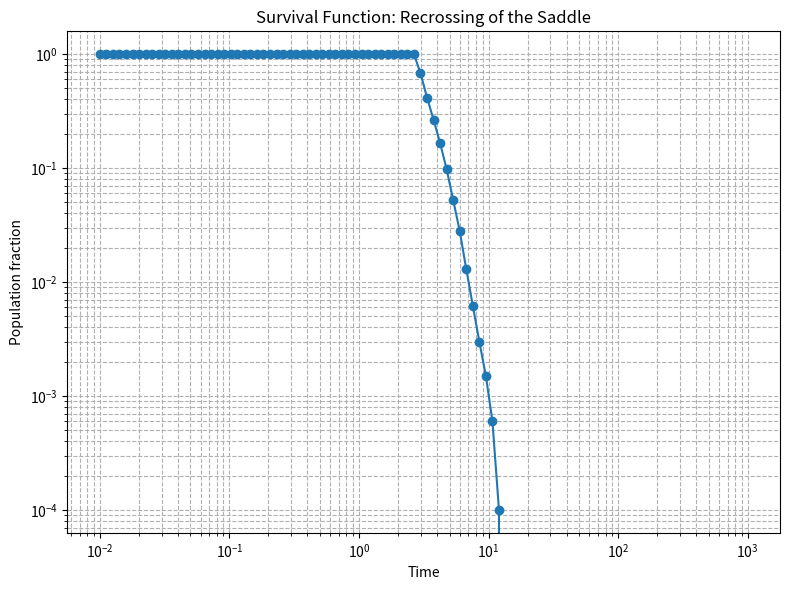

Python code for this plot:
#!/usr/bin/env python3
# -*- coding: utf-8 -*-
"""
ダブルウェルモデルにおける再帰渡（recrossing）現象のシミュレーション
シンプレクティック積分法（ベロシティ・ベルレ法）を使用
"""

import numpy as np
import matplotlib.pyplot as plt

# シミュレーションパラメータ
E = 1.2           # 全エネルギー（サドルエネルギー1より上）
n_traj = 10000     # 初期状態の数
T_max = 1000.0     # 最長シミュレーション時間
dt = 0.01         # 時間刻み幅

# ポテンシャルとその微分
def V(x, y):
    return (x**2 - 1)**2 + 0.5 * y**2 + y**4

def dVdx(x, y):
    # d/dx (x^2 -1)^2 = 4*x*(x^2-1)
    return 4 * x * (x**2 - 1)

def dVdy(x, y):
    # d/dy (0.5*y^2) = y,  d/dy (y^4) = 4*y^3
    return y + 4 * y**3

# ハミルトニアン（エネルギー）計算関数
def hamiltonian(state):
    x, y, px, py = state
    return 0.5 * (px**2 + py**2) + V(x, y)

# シンプレクティック積分法（ベロシティ・ベルレ法）による数値解法
def symplectic_integrate(state0, t_span, dt=0.01):
    """
    ベロシティ・ベルレ法によるシンプレクティック積分
    
    Parameters:
    -----------
    state0 : array-like
        初期状態 [x, y, px, py]
    t_span : tuple
        (t_start, t_end) のシミュレーション時間範囲
    dt : float
        時間刻み幅
    
    Returns:
    --------
    t_vals : array
        時間点
    states : array
        各時間点での状態
    t_events : array
        サドル横切り時刻
    """
    t_start, t_end = t_span
    n_steps = int((t_end - t_start) / dt) + 1
    
    # 結果の保存配列
    t_vals = np.linspace(t_start, t_end, n_steps)
    states = np.zeros((n_steps, 4))
    states[0] = state0
    
    t_current = t_start
    state = np.array(state0, dtype=float)
    
    step = 0
    t_event = None
    
    while t_current < t_end and step < n_steps - 1:
        x, y, px, py = state
        
        # 1. 位置の半ステップ更新
        x_half = x + px * dt/2
        y_half = y + py * dt/2
        
        # 2. 運動量の全ステップ更新
        px_new = px - dVdx(x_half, y_half) * dt
        py_new = py - dVdy(x_half, y_half) * dt
        
        # 3. 位置の残り半ステップ更新
        x_new = x_half + px_new * dt/2
        y_new = y_half + py_new * dt/2
        
        # イベント検出: x=0の負方向への横切り
        if t_current > 1e-6 and x > 0 and x_new <= 0 and px_new < 0:
            # 線形補間でイベント時刻を推定
            if x != x_new:  # 0除算防止
                dt_event = dt * x / (x - x_new)
                t_event = t_current + dt_event
            else:
                t_event = t_current + dt/2
            
            # 次のステップを保存して終了
            step += 1
            t_current += dt
            state = np.array([x_new, y_new, px_new, py_new])
            states[step] = state
            break
        
        # 状態更新
        state = np.array([x_new, y_new, px_new, py_new])
        t_current += dt
        step += 1
        states[step] = state
    
    # 使用したステップ数でトリミング
    t_vals = t_vals[:step+1]
    states = states[:step+1]
    
    return t_vals, states, t_event

# 各軌道の再帰渡時刻を記録
recrossing_times = []

# V(0,0)= (0-1)^2 + 0 + 0 = 1 なので，運動エネルギーは E-1
p0_magnitude = np.sqrt(2 * (E - V(0, 0)))

for i in range(n_traj):
    # 第一象限（p_x > 0, p_y > 0）から一様に角度を選ぶ
    theta = np.random.uniform(0, np.pi / 2)
    px0 = p0_magnitude * np.cos(theta)
    py0 = p0_magnitude * np.sin(theta)
    
    # 初期状態: サドル上の NHIM として x = 0, y = 0 に設定
    state0 = [0.0, 0.0, px0, py0]
    
    # シンプレクティック積分法によるシミュレーション
    t_vals, states, t_event = symplectic_integrate(
        state0,
        [0, T_max],
        dt=dt
    )
    
    # エネルギー保存の確認（デバッグ用）
    if i == 0:
        initial_energy = hamiltonian(state0)
        final_energy = hamiltonian(states[-1])
        print(f"初期エネルギー: {initial_energy:.8f}")
        print(f"最終エネルギー: {final_energy:.8f}")
        print(f"誤差: {abs(final_energy-initial_energy):.8e}")
    
    # イベントが検出されたらその時刻，なければ T_max を記録
    if t_event is not None:
        recrossing_times.append(t_event)
    else:
        recrossing_times.append(T_max)

recrossing_times = np.array(recrossing_times)

# 生存確率（再帰渡していない軌道の割合）を時間の関数として計算
t_vals = np.logspace(np.log10(1e-2), np.log10(T_max), 100)
survival = np.array([np.mean(recrossing_times > t) for t in t_vals])

# 両対数プロットの作成
plt.figure(figsize=(8, 6))
plt.loglog(t_vals, survival, marker='o', linestyle='-')
plt.xlabel("Time")
plt.ylabel("Population fraction")
plt.title("Survival Function: Recrossing of the Saddle")
plt.grid(True, which="both", ls="--")
plt.tight_layout()
plt.show()


